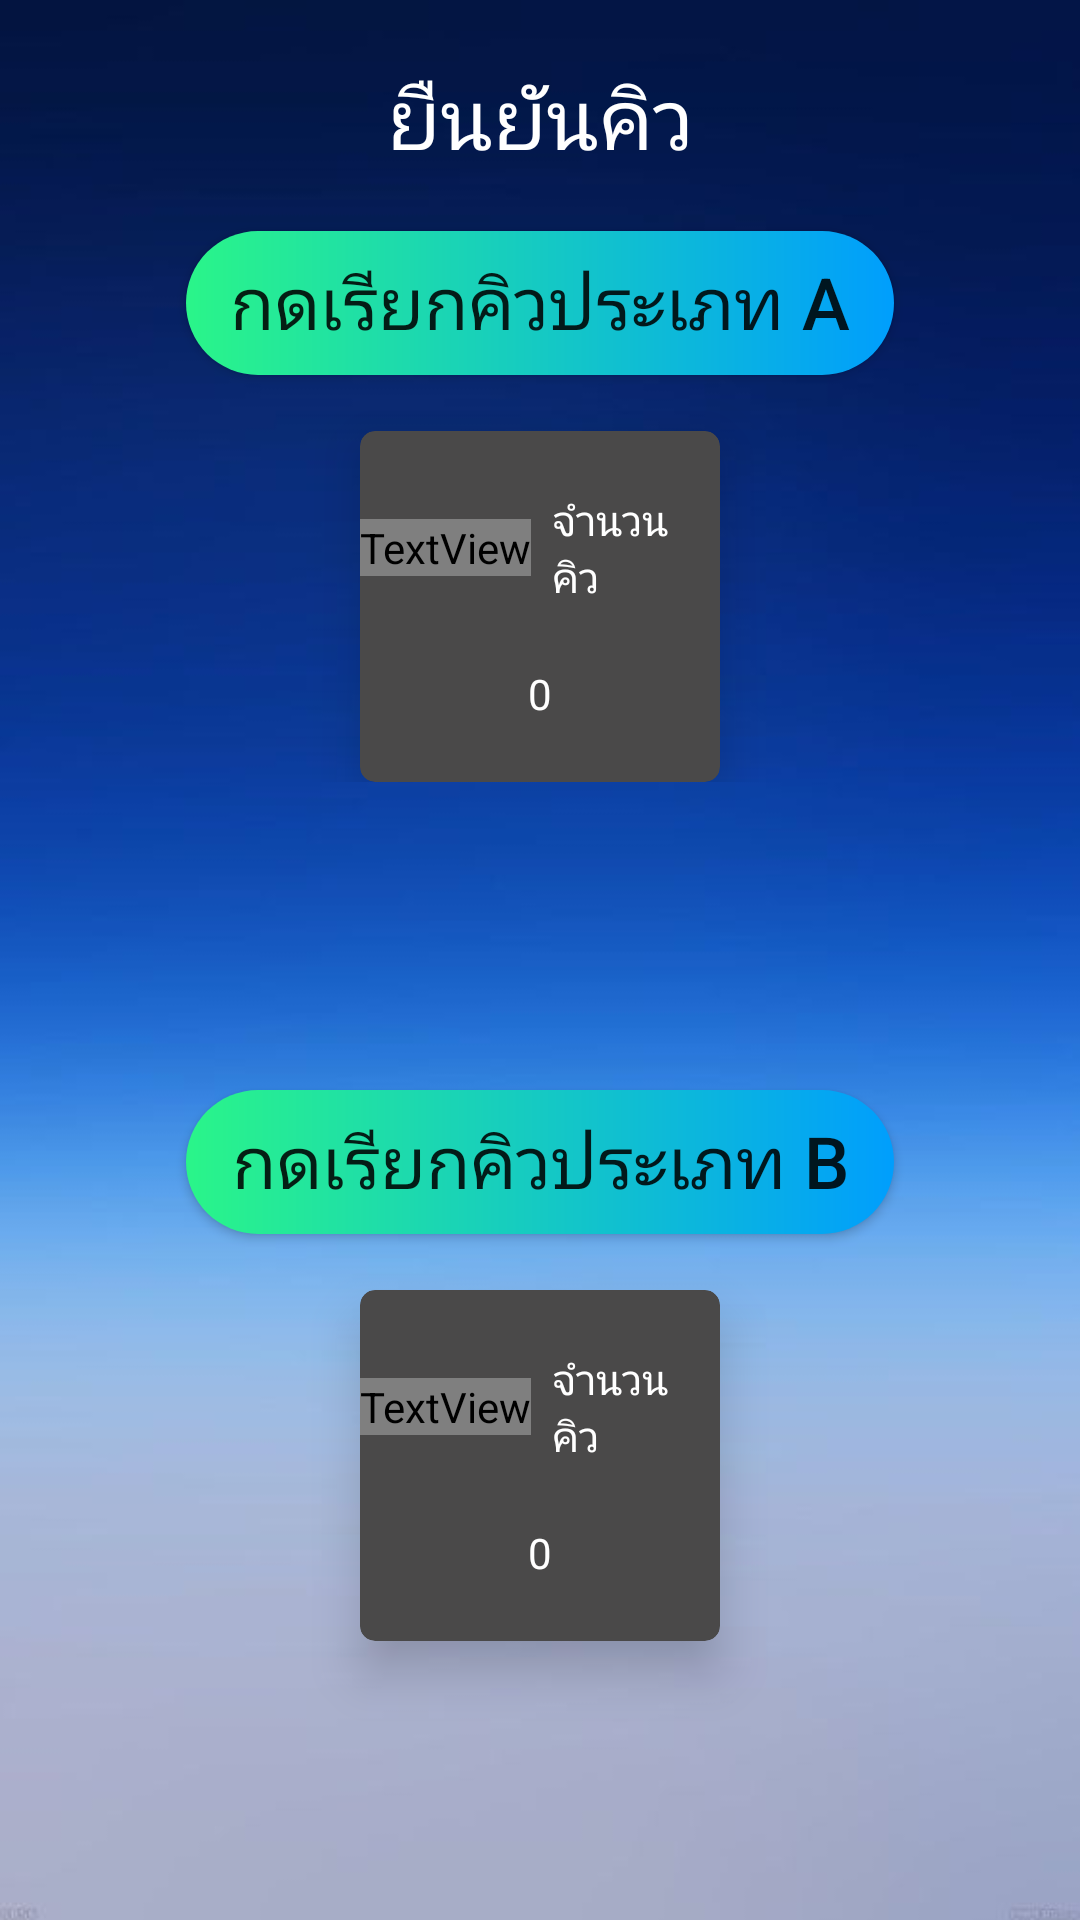

Reconstruct the res/layout file that produces this screen, plus the resources it refers to.
<!-- AndroidManifest.xml: application theme Theme.Mmq_ui -->
<!-- res/layout/fragment_submit_queue.xml -->
<?xml version="1.0" encoding="utf-8"?>
<FrameLayout xmlns:android="http://schemas.android.com/apk/res/android"
    xmlns:app="http://schemas.android.com/apk/res-auto"
    xmlns:tools="http://schemas.android.com/tools"
    android:layout_width="match_parent"
    android:layout_height="match_parent"
    android:background="@drawable/bg4"
    tools:context=".SubmitQueueFragment">

        <LinearLayout
            android:layout_width="match_parent"
            android:layout_height="match_parent"
            android:orientation="vertical">

            <TextView
                android:layout_width="match_parent"
                android:layout_height="wrap_content"
                android:layout_marginTop="20dp"
                android:text="@string/merchant_submit_queue"
                android:textAlignment="center"
                android:textSize="28sp"
                android:textColor="#ffffff"/>

            <LinearLayout
                android:layout_width="match_parent"
                android:layout_height="match_parent"
                android:orientation="vertical">

                <LinearLayout
                    android:layout_width="match_parent"
                    android:layout_height="wrap_content"
                    android:orientation="vertical"
                    android:layout_gravity="start"
                    android:gravity="center">

                    <Button
                        android:id="@+id/button_lan_A"
                        android:layout_width="match_parent"
                        android:layout_height="wrap_content"
                        android:text="@string/button_lan_A"
                        android:textSize="24sp"
                        style="@style/cus_button_large"/>

                    <androidx.cardview.widget.CardView
                        android:id="@+id/card_view_id2"
                        android:layout_width="match_parent"
                        android:layout_height="wrap_content"
                        android:layout_marginLeft="120dp"
                        android:layout_marginTop="18.7dp"
                        android:layout_marginRight="120dp"
                        android:backgroundTint="#4A4949"
                        app:cardCornerRadius="5dp"
                        app:cardElevation="10dp">

                        <LinearLayout
                            android:layout_width="match_parent"
                            android:layout_height="wrap_content"
                            android:orientation="vertical"
                            android:gravity="center"
                            android:layout_marginBottom="20dp">

                            <LinearLayout
                                android:layout_width="match_parent"
                                android:layout_height="wrap_content"
                                android:orientation="horizontal"
                                android:layout_marginTop="20dp"
                                android:layout_marginBottom="20dp"
                                android:gravity="center">


                                    <TextView
                                        android:layout_width="wrap_content"
                                        android:layout_height="wrap_content"
                                        android:layout_marginRight="7dp"
                                        android:textSize="16sp"
                                        android:fontFamily="@font/font_awesome"
                                        android:text="@string/icon_hour"
                                        android:textColor="#f7b733" />

                                    <TextView
                                        android:layout_width="wrap_content"
                                        android:layout_height="wrap_content"
                                        android:layout_marginRight="5dp"
                                        android:text="จำนวนคิว"
                                        android:textColor="#ffffff" />
                                </LinearLayout>

                                <TextView
                                    android:id="@+id/num_queue_a"
                                    android:layout_width="wrap_content"
                                    android:layout_height="wrap_content"
                                    android:textColor="#ffffff"
                                    android:text="0"/>
                            </LinearLayout>

                    </androidx.cardview.widget.CardView>
                </LinearLayout>

                <LinearLayout
                    android:layout_width="match_parent"
                    android:layout_height="match_parent"
                    android:layout_gravity="center"
                    android:gravity="center"
                    android:orientation="vertical">

                    <Button
                        android:id="@+id/button_lan_B"
                        android:layout_width="match_parent"
                        android:layout_height="wrap_content"
                        android:layout_marginTop="10dp"
                        android:layout_gravity="center"
                        android:textSize="24sp"
                        android:text="@string/button_lan_B"
                        style="@style/cus_button_large"/>

                    <androidx.cardview.widget.CardView
                        android:id="@+id/card_view_id"
                        android:layout_width="match_parent"
                        android:layout_height="wrap_content"
                        android:layout_marginLeft="120dp"
                        android:layout_marginTop="18.7dp"
                        android:layout_marginRight="120dp"
                        android:backgroundTint="#4A4949"
                        app:cardCornerRadius="5dp"
                        app:cardElevation="10dp">

                        <LinearLayout
                            android:layout_width="match_parent"
                            android:layout_height="wrap_content"
                            android:orientation="vertical"
                            android:gravity="center"
                            android:layout_marginBottom="20dp">

                            <LinearLayout
                                android:layout_width="match_parent"
                                android:layout_height="wrap_content"
                                android:orientation="horizontal"
                                android:layout_marginTop="20dp"
                                android:layout_marginBottom="20dp"
                                android:gravity="center">

                                <TextView
                                    android:layout_width="wrap_content"
                                    android:layout_height="wrap_content"
                                    android:layout_marginRight="7dp"
                                    android:textSize="16sp"
                                    android:fontFamily="@font/font_awesome"
                                    android:text="@string/icon_hour"
                                    android:textColor="#f7b733" />

                                <TextView
                                    android:layout_width="wrap_content"
                                    android:layout_height="wrap_content"
                                    android:layout_marginRight="5dp"
                                    android:text="จำนวนคิว"
                                    android:textColor="#ffffff" />
                            </LinearLayout>

                            <TextView
                                android:id="@+id/num_queue_b"
                                android:layout_width="wrap_content"
                                android:layout_height="wrap_content"
                                android:textColor="#ffffff"
                                android:text="0"/>
                        </LinearLayout>
                    </androidx.cardview.widget.CardView>
                </LinearLayout>
            </LinearLayout>
        </LinearLayout>
</FrameLayout>
<!-- resources referenced by this layout -->
<resources>
  <!-- drawable bg4: jpg bitmap (drawable, 9623 bytes) -->
  <string name="button_lan_A">กดเรียกคิวประเภท A</string>
  <string name="button_lan_B">กดเรียกคิวประเภท B</string>
  <string name="icon_hour"></string>
  <string name="merchant_submit_queue">ยืนยันคิว</string>
  <style name="cus_button_large">
          <item name="android:background">@drawable/custom_button</item>
          <item name="android:layout_marginTop">18.7dp</item>
          <item name="android:layout_marginLeft">62dp</item>
          <item name="android:layout_marginRight">62dp</item>
          <item name="android:textSize">18sp</item>
      </style>
  <style name="Theme.Mmq_ui" parent="Theme.AppCompat.Light.NoActionBar">
          
          <item name="colorPrimary">@color/purple_500</item>
          <item name="colorPrimaryVariant">@color/purple_700</item>
          <item name="colorOnPrimary">@color/white</item>
          
          <item name="colorSecondary">@color/teal_200</item>
          <item name="colorSecondaryVariant">@color/teal_700</item>
          <item name="colorOnSecondary">@color/black</item>
          <item name="windowNoTitle">true</item>
          <item name="windowActionBar">false</item>
          
          <item name="android:statusBarColor" tools:targetApi="l">?attr/colorPrimaryVariant</item>
          
      </style>
  <!-- drawable custom_button (drawable) -->
  <?xml version="1.0" encoding="utf-8"?>
  <shape xmlns:android="http://schemas.android.com/apk/res/android" android:shape="rectangle">
      <gradient android:startColor="#2AF589"
          android:endColor="#009EFD"
          />
      <corners android:radius="50dp"></corners>
  </shape>
  <color name="purple_500">#0347F4</color>
  <color name="purple_700">#FF3700B3</color>
  <color name="white">#FFFFFFFF</color>
  <color name="teal_200">#FF03DAC5</color>
  <color name="teal_700">#FF018786</color>
  <color name="black">#FF000000</color>
</resources>
